Run: headless pygame with SDL's dummy video driver; simulated clock (each Clock.tick advances the game by its frame time, no real sleeping); random seed 0; keys injected as events and as key.get_pressed() state; mouse plan: one left click at the window centre at the start of phase 2, then a move to the lower-right quarter at the start of phase 3.
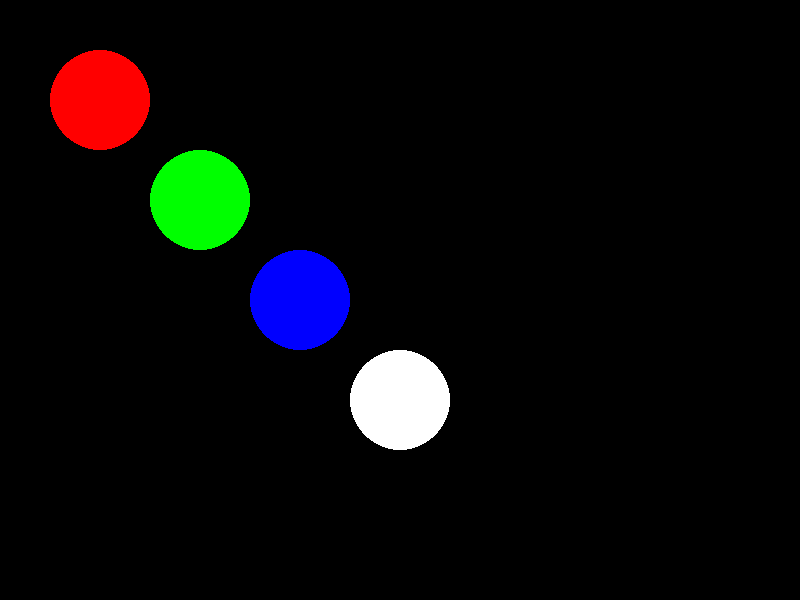
Frame 1 of 4 · flips 1–60 · no input
Frame 2 of 4 · flips 61–180 · clicked the window centre · tapped SPACE, RETURN · held RIGHT (→), D · screen unchanged from frame 1, image omitted
Frame 3 of 4 · flips 181–300 · moved the mouse to the lower-right quarter · held DOWN (↓), S · screen unchanged from frame 2, image omitted
Frame 4 of 4 · flips 301–420 · held LEFT (←), A, UP (↑), W · screen unchanged from frame 3, image omitted

The pygame program that drew these frames:

import pygame

pygame.init()

# Set up the screen
screen_width = 800
screen_height = 600
screen = pygame.display.set_mode((screen_width, screen_height))
pygame.display.set_caption("Moving Circles")

# Set up the colors
white = (255, 255, 255)
red = (255, 0, 0)
green = (0, 255, 0)
blue = (0, 0, 255)

# Set up the circles
circles = [
    {'color': red, 'pos': (100, 100), 'radius': 50},
    {'color': green, 'pos': (200, 200), 'radius': 50},
    {'color': blue, 'pos': (300, 300), 'radius': 50},
    {'color': white, 'pos': (400, 400), 'radius': 50},
]

# Main loop
running = True
while running:
    # Handle events
    for event in pygame.event.get():
        if event.type == pygame.QUIT:
            running = False
        elif event.type == pygame.MOUSEBUTTONDOWN:
            # Check if the click is inside a circle
            mouse_pos = pygame.mouse.get_pos()
            for circle in circles:
                if ((mouse_pos[0]-circle['pos'][0])**2 + (mouse_pos[1]-circle['pos'][1])**2) < circle['radius']**2:
                    # Set the circle as selected and remember the offset
                    circle['selected'] = True
                    circle['offset'] = (circle['pos'][0]-mouse_pos[0], circle['pos'][1]-mouse_pos[1])
        elif event.type == pygame.MOUSEBUTTONUP:
            # Deselect all circles
            for circle in circles:
                circle['selected'] = False
        elif event.type == pygame.MOUSEMOTION:
            # Move the selected circle
            mouse_pos = pygame.mouse.get_pos()
            for circle in circles:
                if circle.get('selected', False):
                    circle['pos'] = (mouse_pos[0]+circle['offset'][0], mouse_pos[1]+circle['offset'][1])

    # Draw the circles
    screen.fill((0, 0, 0))
    for circle in circles:
        pygame.draw.circle(screen, circle['color'], circle['pos'], circle['radius'])
    pygame.display.flip()

pygame.quit()
